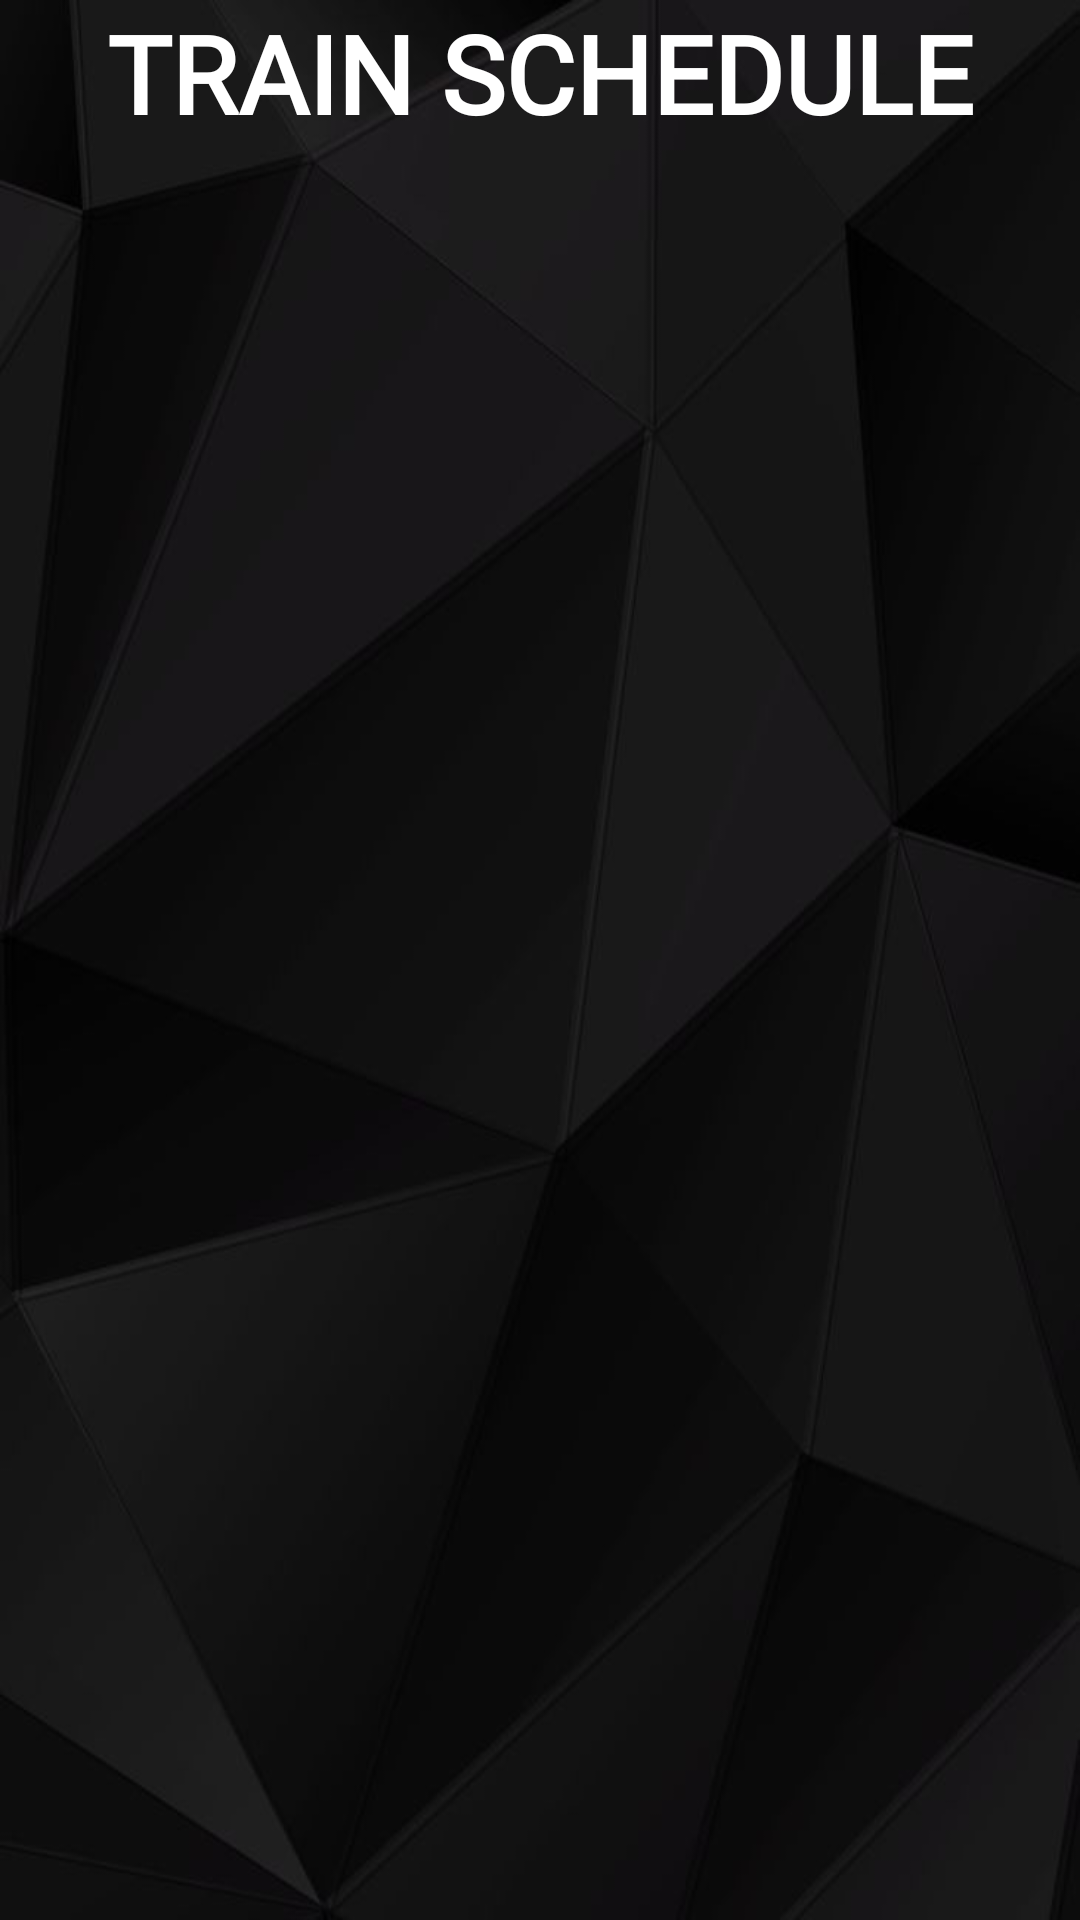

The Android layout XML behind this screen, and the referenced resources:
<!-- AndroidManifest.xml: application theme AppTheme -->
<!-- res/layout/train_schedule.xml -->
<?xml version="1.0" encoding="utf-8"?>
<layout xmlns:android="http://schemas.android.com/apk/res/android"
    xmlns:tools="http://schemas.android.com/tools">

    <LinearLayout
        android:layout_width="match_parent"
        android:layout_height="match_parent"
        android:orientation="vertical">

        <TextView
            android:id="@+id/bt1"
            android:layout_width="wrap_content"
            android:layout_height="wrap_content"
            android:layout_gravity="center"
            android:fontFamily="@font/bungee"
            android:text="TRAIN SCHEDULE"
            android:textSize="36dp"
            android:textStyle="bold"/>

        <androidx.recyclerview.widget.RecyclerView
            android:layout_width="match_parent"
            android:layout_height="wrap_content"
            android:layout_gravity="center"
            android:layout_marginStart="4dp"
            android:layout_marginTop="4dp"
            android:layout_marginEnd="4dp"
            tools:itemCount="2"
            tools:listitem="@layout/train_schedule_rv" />
    </LinearLayout>
</layout>
<!-- res/layout/train_schedule_rv.xml (included above) -->
<?xml version="1.0" encoding="utf-8"?>
<androidx.constraintlayout.widget.ConstraintLayout xmlns:android="http://schemas.android.com/apk/res/android"
    xmlns:app="http://schemas.android.com/apk/res-auto"
    xmlns:tools="http://schemas.android.com/tools"
    android:id="@+id/train_details"
    android:layout_width="match_parent"
    android:layout_height="wrap_content"
    android:layout_margin="5dp"
    android:background="@drawable/train_itembg"
    android:orientation="horizontal"
    android:padding="10dp"
    app:layout_constraintEnd_toEndOf="parent"
    app:layout_constraintStart_toStartOf="parent"
    app:layout_constraintTop_toBottomOf="parent"
    app:layout_constraintTop_toTopOf="parent">

    <TextView
        android:id="@+id/number"
        android:layout_width="0dp"
        android:layout_height="wrap_content"
        android:layout_marginHorizontal="10dp"
        android:textSize="18sp"
        android:textStyle="bold"
        app:layout_constraintStart_toStartOf="parent"
        app:layout_constraintTop_toTopOf="parent"
        tools:text="train no" />

    <TextView
        android:id="@+id/source"
        android:layout_width="0dp"
        android:layout_height="wrap_content"
        android:layout_marginHorizontal="10dp"
        android:textSize="18sp"
        android:textStyle="bold"
        app:layout_constraintStart_toStartOf="parent"
        app:layout_constraintTop_toBottomOf="@+id/number"
        tools:text="source" />

    <TextView
        android:id="@+id/destination"
        android:layout_width="0dp"
        android:layout_height="wrap_content"
        android:layout_marginHorizontal="10dp"
        android:textSize="18sp"
        android:textStyle="bold"
        app:layout_constraintStart_toEndOf="@+id/source"
        app:layout_constraintTop_toTopOf="@id/source"
        tools:text="destination" />

    <TextView
        android:id="@+id/arrival"
        android:layout_width="0dp"
        android:layout_height="wrap_content"
        android:layout_marginHorizontal="10dp"
        android:textSize="18sp"
        android:textStyle="bold"
        app:layout_constraintStart_toStartOf="parent"
        app:layout_constraintTop_toBottomOf="@+id/source"
        tools:text="arrival" />

    <TextView
        android:id="@+id/departure"
        android:layout_width="0dp"
        android:layout_height="wrap_content"
        android:layout_marginHorizontal="10dp"
        android:textSize="18sp"
        android:textStyle="bold"
        app:layout_constraintStart_toEndOf="@id/arrival"
        app:layout_constraintTop_toBottomOf="@+id/source"
        tools:text="departure" />

    <TextView
        android:id="@+id/seats"
        android:layout_width="0dp"
        android:layout_height="wrap_content"
        android:layout_marginHorizontal="10dp"
        android:textSize="18sp"
        android:textStyle="bold"
        app:layout_constraintStart_toStartOf="parent"
        app:layout_constraintTop_toBottomOf="@+id/arrival"
        tools:text="SEATS" />

    <LinearLayout
        android:layout_width="match_parent"
        android:layout_height="wrap_content"
        app:layout_constraintBottom_toBottomOf="parent"
        app:layout_constraintEnd_toEndOf="parent"
        app:layout_constraintStart_toStartOf="parent"
        app:layout_constraintTop_toBottomOf="@+id/seats">

        <TextView
            android:id="@+id/seat_a"
            android:layout_width="0dp"
            android:layout_height="match_parent"
            android:layout_marginHorizontal="10dp"
            android:layout_weight="1"
            android:textSize="18sp"
            android:textStyle="bold"
            tools:text="seat_a" />

        <TextView
            android:id="@+id/seat_b"
            android:layout_width="0dp"
            android:layout_height="match_parent"
            android:layout_marginHorizontal="10dp"
            android:layout_weight="1"
            android:textSize="18sp"
            android:textStyle="bold"
            tools:text="seat_b" />

        <TextView
            android:id="@+id/seat_c"
            android:layout_width="0dp"
            android:layout_height="match_parent"
            android:layout_marginHorizontal="10dp"
            android:layout_weight="1"
            android:textSize="18sp"
            android:textStyle="bold"
            tools:text="seat_c" />
    </LinearLayout>
</androidx.constraintlayout.widget.ConstraintLayout>
<!-- resources referenced by this layout -->
<resources>
  <!-- drawable train_itembg (drawable) -->
  <?xml version="1.0" encoding="utf-8"?>
  <shape xmlns:android="http://schemas.android.com/apk/res/android"
      android:shape="rectangle">
      <corners android:radius="20dp" />
      <solid android:color="@color/black" />
      <stroke
          android:width="1dp"
          android:color="@color/white" />
  
  
  
  </shape>
  <style name="AppTheme" parent="Theme.AppCompat.DayNight.NoActionBar">
          
          <item name="colorPrimary">@color/colorPrimary</item>
          <item name="colorPrimaryDark">@color/colorPrimaryDark</item>
          <item name="colorAccent">@color/colorAccent</item>
          <item name="android:windowBackground">@drawable/loco_background</item>
          <item name="android:colorForeground">@color/white</item>
          <item name="android:textColor">@color/white</item>
          <item name="android:textColorHint">@color/white</item>
      </style>
  <color name="black">#000000</color>
  <color name="white">#FFFFFF</color>
  <color name="colorPrimary">#6200EE</color>
  <color name="colorPrimaryDark">#3700B3</color>
  <color name="colorAccent">#0385DA</color>
  <!-- drawable loco_background: png bitmap (drawable, 186138 bytes) -->
</resources>
